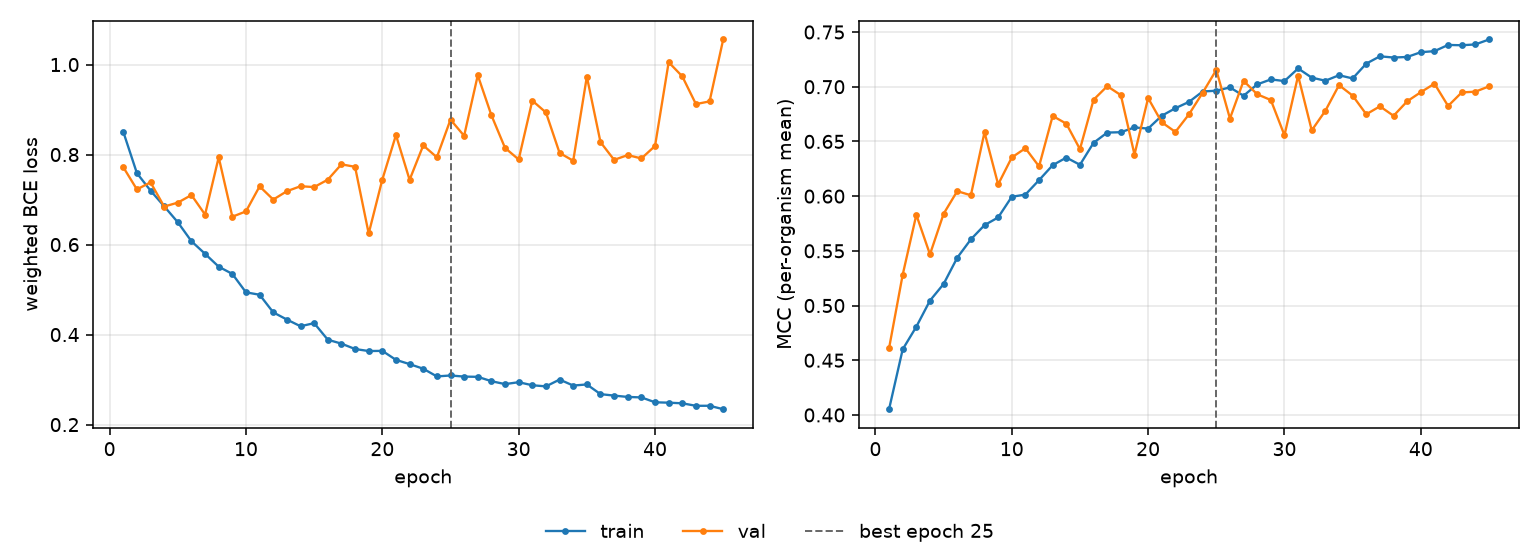

The data file committed next to this chart (first rows):
epoch, tr_loss, vl_loss, tr_mcc, vl_mcc, is_best
1, 0.8508, 0.7721, 0.4052, 0.461, False
2, 0.7588, 0.7226, 0.46, 0.5282, False
3, 0.72, 0.7383, 0.4806, 0.5829, False
4, 0.6851, 0.6846, 0.5045, 0.5468, False
5, 0.6496, 0.6932, 0.5197, 0.5838, False
6, 0.6075, 0.7101, 0.5437, 0.6046, False
7, 0.5794, 0.6667, 0.5605, 0.6008, False
8, 0.5509, 0.794, 0.5735, 0.6584, False
9, 0.5348, 0.6619, 0.5805, 0.6107, False
10, 0.4939, 0.6738, 0.5994, 0.6353, False
11, 0.4885, 0.7294, 0.6014, 0.6438, False
12, 0.4494, 0.7, 0.6146, 0.6272, False
13, 0.4334, 0.7186, 0.6283, 0.6733, False
14, 0.4186, 0.7297, 0.6352, 0.6662, False
15, 0.4255, 0.7278, 0.6287, 0.6429, False
16, 0.3886, 0.7442, 0.6487, 0.6881, False
17, 0.3799, 0.7783, 0.6581, 0.7005, False
18, 0.368, 0.7728, 0.6584, 0.6923, False
19, 0.3635, 0.6246, 0.6628, 0.638, False
20, 0.3639, 0.7445, 0.6617, 0.6896, False
21, 0.3439, 0.8433, 0.6735, 0.6675, False
22, 0.3344, 0.7439, 0.6804, 0.6587, False
23, 0.3242, 0.8203, 0.6862, 0.6748, False
24, 0.3071, 0.794, 0.6956, 0.6945, False
25, 0.3092, 0.8776, 0.6964, 0.7153, True
26, 0.3067, 0.8416, 0.6994, 0.671, False
27, 0.3061, 0.9762, 0.6918, 0.7054, False
28, 0.2965, 0.8873, 0.7021, 0.6931, False
29, 0.29, 0.8148, 0.7067, 0.6878, False
30, 0.2942, 0.7891, 0.7052, 0.6556, False
31, 0.2875, 0.9198, 0.7167, 0.7101, False
32, 0.2849, 0.8935, 0.7083, 0.6601, False
33, 0.3001, 0.8036, 0.7055, 0.6781, False
34, 0.2867, 0.7863, 0.7105, 0.7014, False
35, 0.2893, 0.9732, 0.7076, 0.6918, False
36, 0.2677, 0.8276, 0.7211, 0.6748, False
37, 0.2645, 0.7882, 0.7278, 0.6821, False
38, 0.2615, 0.7989, 0.7267, 0.6734, False
39, 0.2604, 0.7914, 0.7272, 0.6867, False
40, 0.2496, 0.8191, 0.7316, 0.695, False
41, 0.2487, 1.005, 0.7325, 0.7028, False
42, 0.2474, 0.9737, 0.7382, 0.6824, False
43, 0.2418, 0.9121, 0.7379, 0.6948, False
44, 0.2419, 0.9182, 0.7387, 0.6955, False
45, 0.2342, 1.056, 0.7432, 0.7003, False
